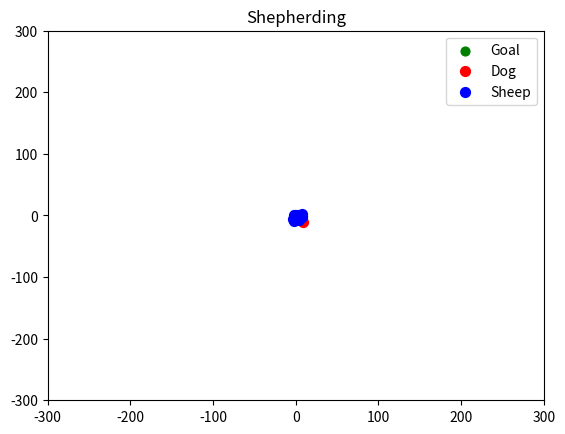

This chart was generated by the following Python code:
#!/usr/bin/env python
# -*- coding: utf-8 -*-

# suppress runtime warnings
import warnings
warnings.filterwarnings("ignore")

# import libraries
import numpy as np
import matplotlib.pyplot as plt

# class implementation of shepherding
class ShepherdSim:

    def __init__(self, num_sheep=25, init_radius=100):

        # radius for sheep to be considered as collected by dog
        self.dog_collect_radius = 2.0

        # weight multipliers for sheep forces
        self.com_term = 1.05
        self.noise_term = 0.3
        self.inertia_term = 0.5
        self.repulsion_dog_term = 1.0
        self.repulsion_sheep_term = 2.0

        # constants used to update environment
        self.delta_sheep_pose = 1.0
        self.dog_repulsion_dist = 70.0
        self.sheep_repulsion_dist = 2.0

        # assign number of sheep
        self.num_sheep = num_sheep

        # initialize target position
        self.target = np.array([0,0])

        # initialize sheep positions
        init_sheep_pose = np.random.uniform(-200.0,200.0,size=(2))
        self.sheep_poses = (np.random.uniform(-50.0,50.0, size=(self.num_sheep,2))) \
                           + init_sheep_pose[None,:]
        self.sheep_com = self.sheep_poses.mean(axis=0)

        # initialize dog position
        init_dog_pose = init_sheep_pose + 75.0*(2*np.random.randint(2,size=(2))-1)
        self.dog_pose = init_dog_pose

        # initialize inertia
        self.inertia = np.ones((self.num_sheep, 2))

    # main function to perform simulation
    def run_simulation(self):

        # start the simulation
        print('Start simulation')

        # initialize counter for plotting
        counter = 0

        # initialize matplotlib figure
        fig = plt.figure()
        plt.ion()
        plt.show()

        # main loop for simulation
        while np.linalg.norm(self.target - self.sheep_com) > 1.0:
            # update counter variable
            counter += 1

            # get the new dog position
            self.dog_heuristic_model()

            # find new inertia
            self.update_environment()

            # plot every 5th frame
            if counter%5 == 0:
                plt.clf()

                plt.scatter(self.target[0], self.target[1], c='g', s=40, label='Goal')
                plt.scatter(self.dog_pose[0], self.dog_pose[1], c='r', s=50, label='Dog')
                plt.scatter(self.sheep_poses[:,0], self.sheep_poses[:,1], c='b', s=50, label='Sheep')
                
                plt.title('Shepherding')
                plt.xlim([-300,300])
                plt.ylim([-300,300])
                plt.legend()
                plt.draw()
                plt.pause(0.01)

        # complete execution
        print('Finish simulation')

    # function to find new inertia for sheep
    def update_environment(self):
        # compute a distance matrix
        distance_matrix = np.zeros((self.num_sheep,self.num_sheep))
        for i in range(self.num_sheep):
            for j in range(i):
                dist = np.linalg.norm(self.sheep_poses[i,:] - self.sheep_poses[j,:])
                distance_matrix[i,j] = dist
                distance_matrix[j,i] = dist

        # find the sheep which are within 2 meters distance
        xvals, yvals = np.where((distance_matrix < self.sheep_repulsion_dist) & (distance_matrix != 0))
        interact = np.hstack((xvals[:,None],yvals[:,None]))

        # compute the repulsion forces within sheep
        repulsion_sheep = np.zeros((self.num_sheep,2))

        for val in range(self.num_sheep):
            iv = interact[interact[:,0] == val,1]
            transit = self.sheep_poses[val,:][None,:] - self.sheep_poses[iv,:]
            transit /= np.linalg.norm(transit, axis=1, keepdims=True)
            repulsion_sheep[val,:] = np.sum(transit, axis=0)

        repulsion_sheep /= np.linalg.norm(repulsion_sheep, axis=1, keepdims=True)
        repulsion_sheep[np.isnan(repulsion_sheep)] = 0

        # find sheep near dog
        dist_to_dog = np.linalg.norm((self.sheep_poses - self.dog_pose[None,:]), axis=1)
        sheep_inds = np.where(dist_to_dog < self.dog_repulsion_dist)
        near_sheep = sheep_inds[0]
        num_near_sheep = near_sheep.shape[0]

        # repulsion from dog
        repulsion_dog = np.zeros((self.num_sheep,2))
        repulsion_dog[near_sheep,:] = self.sheep_poses[near_sheep,:] - self.dog_pose[None,:]
        repulsion_dog /= np.linalg.norm(repulsion_dog, axis=1, keepdims=True)
        repulsion_dog[np.isnan(repulsion_dog)] = 0

        # attraction to COM
        attraction_com = np.zeros((self.num_sheep,2))
        attraction_com[near_sheep,:] = self.sheep_com[None,:] - self.sheep_poses[near_sheep,:]
        attraction_com /= np.linalg.norm(attraction_com, axis=1, keepdims=True)
        attraction_com[np.isnan(attraction_com)] = 0

        # error term
        noise = np.random.randn(self.num_sheep,2)
        noise /= np.linalg.norm(noise, axis=1, keepdims=True)

        # compute sheep motion direction
        self.inertia = self.inertia_term*self.inertia + self.com_term*attraction_com + \
                self.repulsion_sheep_term*repulsion_sheep + self.repulsion_dog_term*repulsion_dog + \
                self.noise_term*noise
        
        # normalize the inertia terms
        self.inertia /= np.linalg.norm(self.inertia, axis=1, keepdims=True)
        self.inertia[np.isnan(self.inertia)] = 0

        # find new sheep position
        self.sheep_poses += self.delta_sheep_pose*self.inertia
        self.sheep_com = np.mean(self.sheep_poses,axis=0)

    # function to get new position of dog
    def dog_heuristic_model(self):

        # check if sheep are within field
        field = self.dog_collect_radius*(self.num_sheep**(2/3))
        dist_to_com = np.linalg.norm((self.sheep_poses - self.sheep_com[None,:]), axis=1)

        is_within_field = False
        if np.max(dist_to_com) < field:
            is_within_field = True

        # determine the dog position
        if is_within_field:
            # perform herding
            
            # compute the direction
            direction = (self.sheep_com - self.target)
            direction /= np.linalg.norm(direction)

            # compute the factor
            factor = self.dog_collect_radius*(np.sqrt(self.num_sheep))

            # get intermediate herding goal
            int_goal = self.sheep_com + (direction*factor)
        else:
            # perform collecting

            # get the farthest sheep
            dist_to_com = np.linalg.norm((self.sheep_poses - self.sheep_com[None,:]), axis=1)
            farthest_sheep = self.sheep_poses[np.argmax(dist_to_com),:]            

            # compute the direction            
            direction = (farthest_sheep - self.sheep_com)
            direction /= np.linalg.norm(direction)

            # compute the distance factor
            factor = self.dog_collect_radius

            # get intermediate collecting goal
            int_goal = farthest_sheep + (direction*factor)

        # find distances of dog to sheep
        dist_to_dog = np.linalg.norm((self.sheep_poses - self.dog_pose[None,:]), axis=1)

        # solve for size of step
        if np.all(dist_to_dog > 3*self.dog_collect_radius):
            mag = 1.5
        else:
            mag = 0.3*self.dog_collect_radius

        # compute increments in x,y components
        direction = int_goal-self.dog_pose
        factor = mag/np.linalg.norm(direction)
        increment = direction*factor

        # update position
        self.dog_pose = self.dog_pose+increment

def main():
    shepherd_env = ShepherdSim()
    shepherd_env.run_simulation()

if __name__=='__main__':
    main()